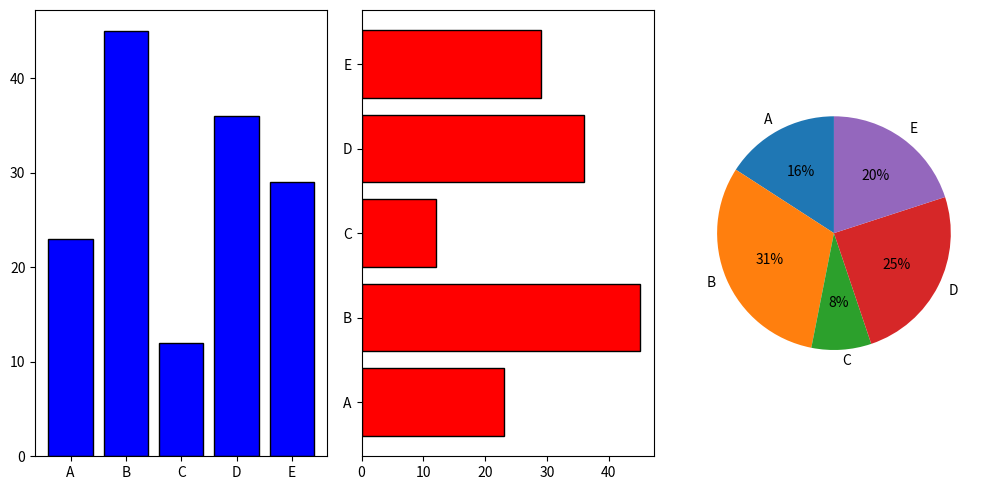

Here is the Python script that generated this plot:
import numpy as np
import matplotlib.pyplot as plt

values = np.array([23, 45, 12, 36, 29])
labels = np.array(['A', 'B', 'C', 'D', 'E'])

axs = plt.subplots(1, 3, figsize=(10, 5))[1]

axs[0].bar(labels, values, color='blue', edgecolor='black')

axs[1].barh(labels, values, color='red', edgecolor='black')

axs[2].pie(values, labels=labels, autopct='%.f%%', startangle=90)
plt.tight_layout()
plt.show()
